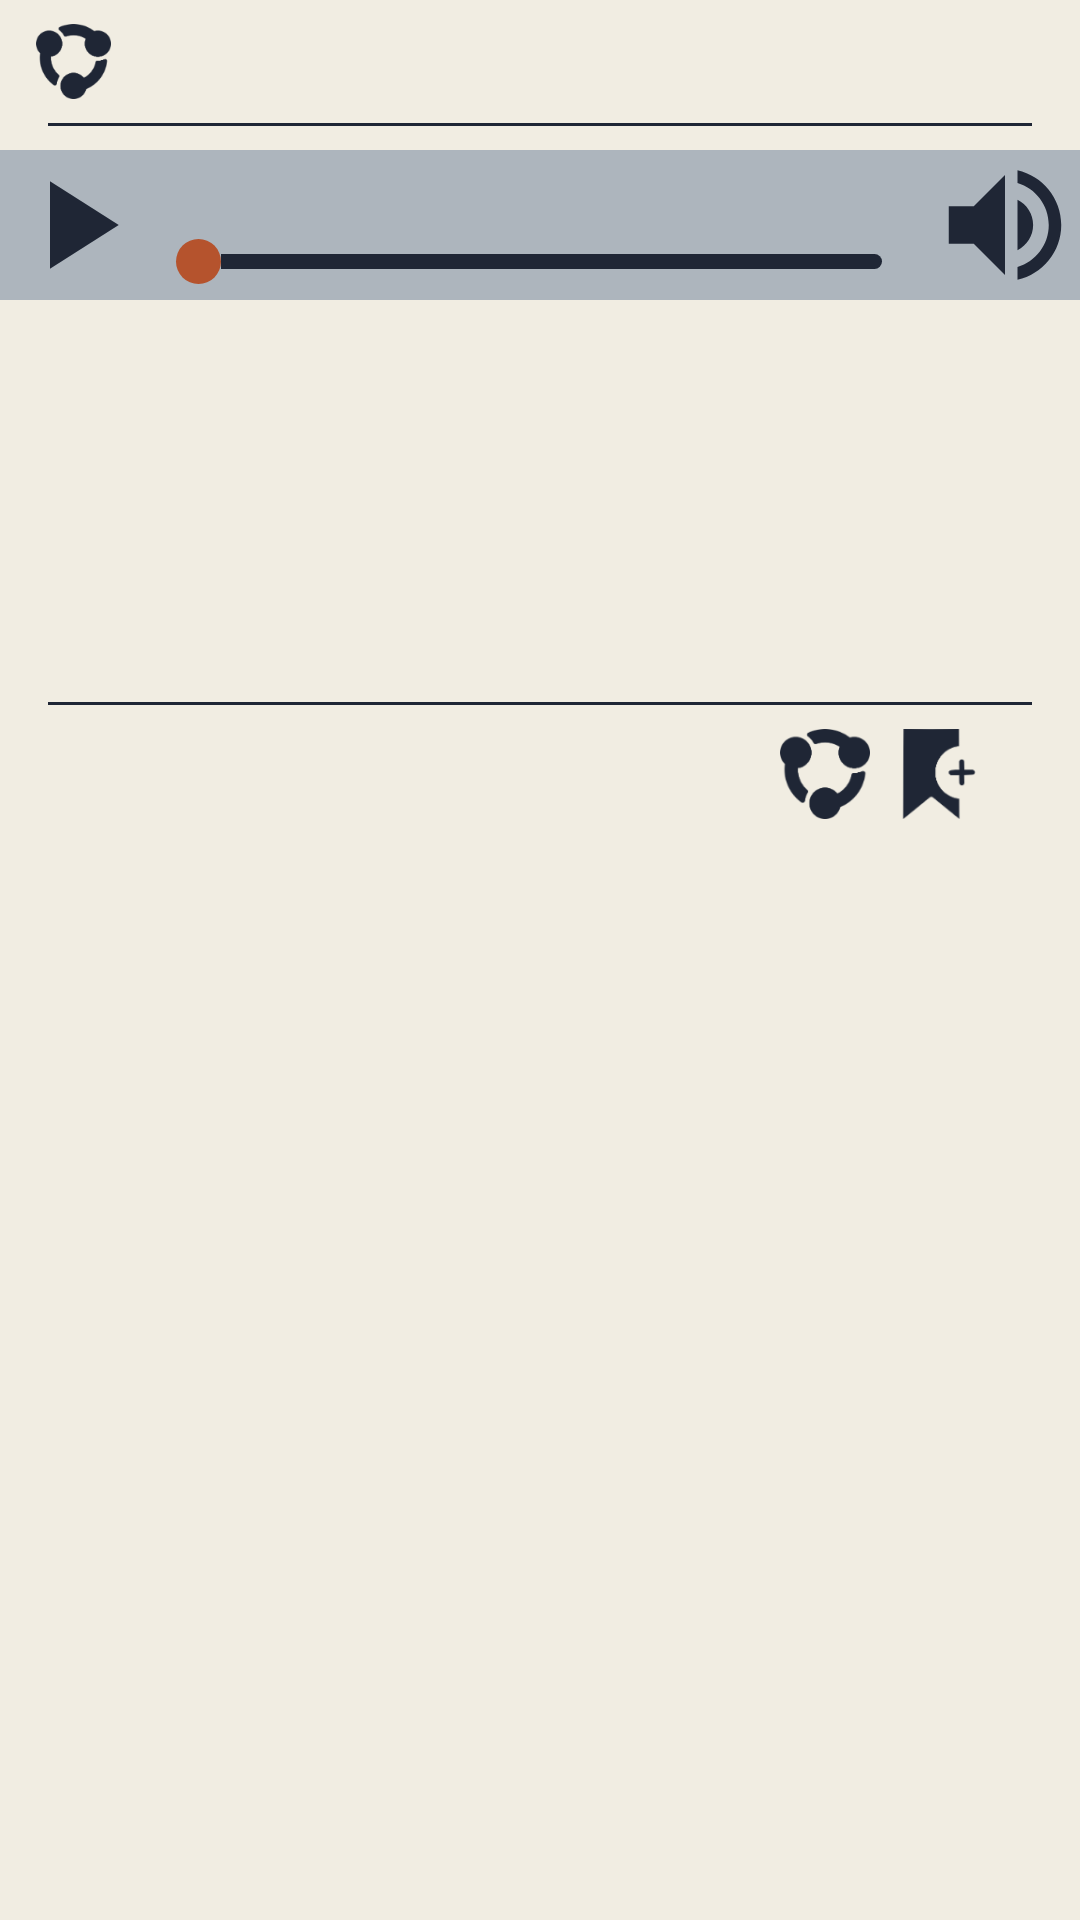

Layout XML and referenced resources for this Android screen:
<!-- AndroidManifest.xml: application theme NoActionBarTheme -->
<!-- res/layout/post_audio_container.xml -->
<?xml version="1.0" encoding="utf-8"?>
<androidx.constraintlayout.widget.ConstraintLayout xmlns:android="http://schemas.android.com/apk/res/android"
    xmlns:app="http://schemas.android.com/apk/res-auto"
    xmlns:tools="http://schemas.android.com/tools"
    android:layout_width="match_parent"
    android:layout_height="match_parent"
    android:background="@color/Light">

    <TextView
        android:id="@+id/blog_url_latest"
        android:layout_width="wrap_content"
        android:layout_height="25dp"
        android:layout_marginStart="8dp"
        android:layout_marginTop="8dp"
        android:textAlignment="viewStart"
        android:textColor="@color/Link"
        app:layout_constraintStart_toStartOf="parent"
        app:layout_constraintTop_toTopOf="parent"
        tools:text="blog-url-latest" />

    <TextView
        android:id="@+id/blog_url_second"
        android:layout_width="wrap_content"
        android:layout_height="25dp"
        android:layout_marginStart="4dp"
        android:textAlignment="viewStart"
        android:textColor="@color/Link"
        app:layout_constraintStart_toEndOf="@+id/reblog_icon"
        app:layout_constraintTop_toTopOf="@+id/reblog_icon"
        tools:text="blog-url" />

    <ImageView
        android:id="@+id/reblog_icon"
        android:layout_width="25dp"
        android:layout_height="25dp"
        android:layout_marginStart="4dp"
        android:contentDescription="@string/reblog_icon"
        android:scaleType="fitXY"
        app:layout_constraintStart_toEndOf="@+id/blog_url_latest"
        app:layout_constraintTop_toTopOf="@+id/blog_url_latest"
        app:srcCompat="@drawable/ic_reblog" />

    <View
        android:id="@+id/divider4"
        android:layout_width="0dp"
        android:layout_height="1dp"
        android:layout_marginStart="16dp"
        android:layout_marginTop="8dp"
        android:layout_marginEnd="16dp"
        android:background="?android:attr/listDivider"
        app:layout_constraintEnd_toEndOf="parent"
        app:layout_constraintStart_toStartOf="parent"
        app:layout_constraintTop_toBottomOf="@+id/blog_url_latest" />

    <androidx.constraintlayout.widget.ConstraintLayout
        android:id="@+id/audio_container"
        android:layout_width="match_parent"
        android:layout_height="50dp"
        android:layout_marginTop="8dp"
        android:background="@color/Gray500"
        android:orientation="horizontal"
        android:visibility="visible"
        app:layout_constraintEnd_toEndOf="parent"
        app:layout_constraintStart_toStartOf="parent"
        app:layout_constraintTop_toBottomOf="@+id/divider4">

        <Button
            android:id="@+id/play_pause_audio"
            android:layout_width="50dp"
            android:layout_height="match_parent"
            android:background="@drawable/baseline_play_arrow_24"
            app:layout_constraintBottom_toBottomOf="parent"
            app:layout_constraintStart_toStartOf="parent"
            app:layout_constraintTop_toTopOf="parent" />

        <TextView
            android:id="@+id/audio_file_name_display"
            android:layout_width="0dp"
            android:layout_height="wrap_content"
            android:layout_marginStart="8dp"
            android:layout_marginEnd="8dp"
            android:gravity="center_vertical"
            android:textAlignment="center"
            android:textColor="@color/Dark"
            app:layout_constraintBottom_toTopOf="@+id/audio_progress_bar"
            app:layout_constraintEnd_toStartOf="@+id/mute_unmute_audio"
            app:layout_constraintStart_toEndOf="@+id/play_pause_audio"
            app:layout_constraintTop_toTopOf="parent"
            tools:text="Audio file Name"
            tools:ignore="RtlCompat" />

        <SeekBar
            android:id="@+id/audio_progress_bar"
            style="@style/MySeekBar"

            android:layout_width="0dp"
            android:layout_height="25dp"
            android:progress="0"
            android:progressDrawable="@drawable/seekbar_progress"
            android:thumb="@drawable/seekbar_thumb"
            android:visibility="visible"
            app:layout_constraintBottom_toBottomOf="parent"
            app:layout_constraintEnd_toStartOf="@+id/mute_unmute_audio"
            app:layout_constraintStart_toEndOf="@+id/play_pause_audio" />

        <Button
            android:id="@+id/mute_unmute_audio"
            android:layout_width="50dp"
            android:layout_height="match_parent"
            android:layout_weight="0"
            android:background="@drawable/baseline_volume_up_24"
            app:layout_constraintBottom_toBottomOf="parent"
            app:layout_constraintEnd_toEndOf="parent"
            app:layout_constraintTop_toTopOf="parent" />
    </androidx.constraintlayout.widget.ConstraintLayout>

    <TextView
        android:id="@+id/post_title"
        android:layout_width="0dp"
        android:layout_height="wrap_content"
        android:layout_marginStart="16dp"
        android:layout_marginTop="16dp"
        android:layout_marginEnd="16dp"
        android:textAlignment="center"
        android:textAllCaps="false"
        android:textColor="@color/Primary"
        android:textSize="20sp"
        android:textStyle="bold"
        app:layout_constraintEnd_toEndOf="parent"
        app:layout_constraintStart_toStartOf="parent"
        app:layout_constraintTop_toBottomOf="@+id/audio_container"
        android:linksClickable="true"
        android:autoLink="all"
        tools:text="Post Title" />

    <TextView
        android:id="@+id/post_text"
        android:layout_width="0dp"
        android:layout_height="wrap_content"
        android:layout_marginStart="16dp"
        android:layout_marginTop="16dp"
        android:layout_marginEnd="16dp"
        android:textAlignment="textStart"
        android:textColor="@color/Dark"
        android:textSize="14sp"
        android:typeface="normal"
        app:layout_constraintEnd_toEndOf="parent"
        app:layout_constraintStart_toStartOf="parent"
        app:layout_constraintTop_toBottomOf="@+id/post_title"
        android:linksClickable="true"
        android:autoLink="all"
        tools:text="Lorem ipsum dolor sit amet, consectetur adipiscing elit, sed do eiusmod tempor incididunt ut labore et dolore magna aliqua. Purus viverra accumsan in nisl nisi. Integer quis auctor elit sed vulputate mi sit amet mauris. Convallis aenean et tortor at risus viverra adipiscing at. Neque viverra justo nec ultrices dui sapien eget mi." />

    <HorizontalScrollView
        android:id="@+id/post_tags_scroll"
        android:layout_width="match_parent"
        android:layout_height="40dp"
        android:layout_marginStart="16dp"
        android:layout_marginTop="8dp"
        android:layout_marginEnd="16dp"
        app:layout_constraintEnd_toEndOf="parent"
        app:layout_constraintStart_toStartOf="parent"
        app:layout_constraintTop_toBottomOf="@+id/post_text">

        <LinearLayout
            android:id="@+id/post_tags"
            android:layout_width="wrap_content"
            android:layout_height="match_parent"
            android:orientation="horizontal" />
    </HorizontalScrollView>

    <View
        android:id="@+id/divider3"
        android:layout_width="0dp"
        android:layout_height="1dp"
        android:layout_marginStart="16dp"
        android:layout_marginTop="8dp"
        android:layout_marginEnd="16dp"
        android:background="?android:attr/listDivider"
        app:layout_constraintEnd_toEndOf="parent"
        app:layout_constraintStart_toStartOf="parent"
        app:layout_constraintTop_toBottomOf="@+id/post_tags_scroll" />

    <TextView
        android:id="@+id/source"
        android:layout_width="wrap_content"
        android:layout_height="30dp"
        android:layout_marginStart="8dp"
        android:layout_marginTop="8dp"
        android:textAlignment="textStart"
        android:textColor="@color/Link"
        app:layout_constraintStart_toStartOf="parent"
        app:layout_constraintTop_toBottomOf="@+id/divider3"
        tools:text="Source: blog-url" />

    <ImageView
        android:id="@+id/bookmark_post"
        android:layout_width="30dp"
        android:layout_height="30dp"
        android:layout_marginTop="8dp"
        android:layout_marginEnd="32dp"
        android:contentDescription="@string/bookmark_post"
        android:scaleType="fitXY"
        app:layout_constraintEnd_toEndOf="parent"
        app:layout_constraintTop_toBottomOf="@+id/divider3"
        app:srcCompat="@drawable/ic_bookmark" />

    <ImageView
        android:id="@+id/reblog_post"
        android:layout_width="30dp"
        android:layout_height="30dp"
        android:layout_marginTop="8dp"
        android:layout_marginEnd="8dp"
        android:contentDescription="@string/reblog_post"
        app:layout_constraintEnd_toStartOf="@+id/bookmark_post"
        app:layout_constraintTop_toBottomOf="@+id/divider3"
        app:srcCompat="@drawable/ic_reblog" />

    <Space
        android:layout_width="0dp"
        android:layout_height="8dp"
        app:layout_constraintEnd_toEndOf="parent"
        app:layout_constraintStart_toStartOf="parent"
        app:layout_constraintTop_toBottomOf="@+id/reblog_post" />

</androidx.constraintlayout.widget.ConstraintLayout>
<!-- resources referenced by this layout -->
<resources>
  <color name="Dark">#1F2635</color>
  <color name="Gray500">#adb5bd</color>
  <color name="Light">#F1EDE2</color>
  <color name="Link">#3572f5</color>
  <color name="Primary">#b5532d</color>
  <!-- drawable baseline_play_arrow_24 (drawable) -->
  <vector xmlns:android="http://schemas.android.com/apk/res/android"
      android:width="24dp"
      android:height="24dp"
      android:viewportWidth="24.0"
      android:viewportHeight="24.0"
      android:tint="@color/Dark">
      <path
          android:fillColor="@color/Dark"
          android:pathData="M8,5v14l11,-7z" />
  </vector>
  <!-- drawable baseline_volume_up_24 (drawable) -->
  <vector xmlns:android="http://schemas.android.com/apk/res/android"
      android:width="24dp"
      android:height="24dp"
      android:viewportWidth="24.0"
      android:viewportHeight="24.0"
      android:tint="@color/Dark">
      <path
          android:fillColor="@color/Dark"
          android:pathData="M3,9v6h4l5,5L12,4L7,9L3,9zM16.5,12c0,-1.77 -1.02,-3.29 -2.5,-4.03v8.05c1.48,-0.73 2.5,-2.25 2.5,-4.02zM14,3.23v2.06c2.89,0.86 5,3.54 5,6.71s-2.11,5.85 -5,6.71v2.06c4.01,-0.91 7,-4.49 7,-8.77s-2.99,-7.86 -7,-8.77z" />
  </vector>
  <!-- drawable seekbar_thumb (drawable) -->
  <?xml version="1.0" encoding="utf-8"?>
  <shape xmlns:android="http://schemas.android.com/apk/res/android"
      android:shape="rectangle"
      android:thickness="4dp"
      android:useLevel="false"
      android:tint="@color/Primary">
      <solid android:color="@color/Primary" />
      <size
          android:width="15dp"
          android:height="15dp" />
      <corners android:radius="8dp" />
  </shape>
  <string name="bookmark_post">Bookmark Post</string>
  <string name="reblog_icon">reblog_icon</string>
  <string name="reblog_post">Reblog Post</string>
  <style name="MySeekBar" parent="Widget.AppCompat.SeekBar">
          <item name="android:progressBackgroundTint">@color/Dark</item>
          <item name="android:progressTint">@color/Primary</item>
          <item name="android:colorControlActivated">@color/Light</item>
          <item name="android:colorControlNormal">@color/Primary</item>
      </style>
  <style name="NoActionBarTheme" parent="Theme.AppCompat.Light.NoActionBar">
          <item name="colorPrimary">@color/Primary</item>
          <item name="colorPrimaryDark">@color/Dark</item>
          <item name="colorAccent">@color/Secondary</item>
          <item name="dividerHorizontal">@color/Dark</item>
          <item name="android:divider">@color/Dark</item>
          <item name="android:horizontalDivider">@color/Dark</item>
          <item name="dividerVertical">@color/Dark</item>
          <item name="android:listDivider">@color/Dark</item>
      </style>
  <color name="Gray900">#212529</color>
  <color name="Secondary">#8FB0B2</color>
</resources>
